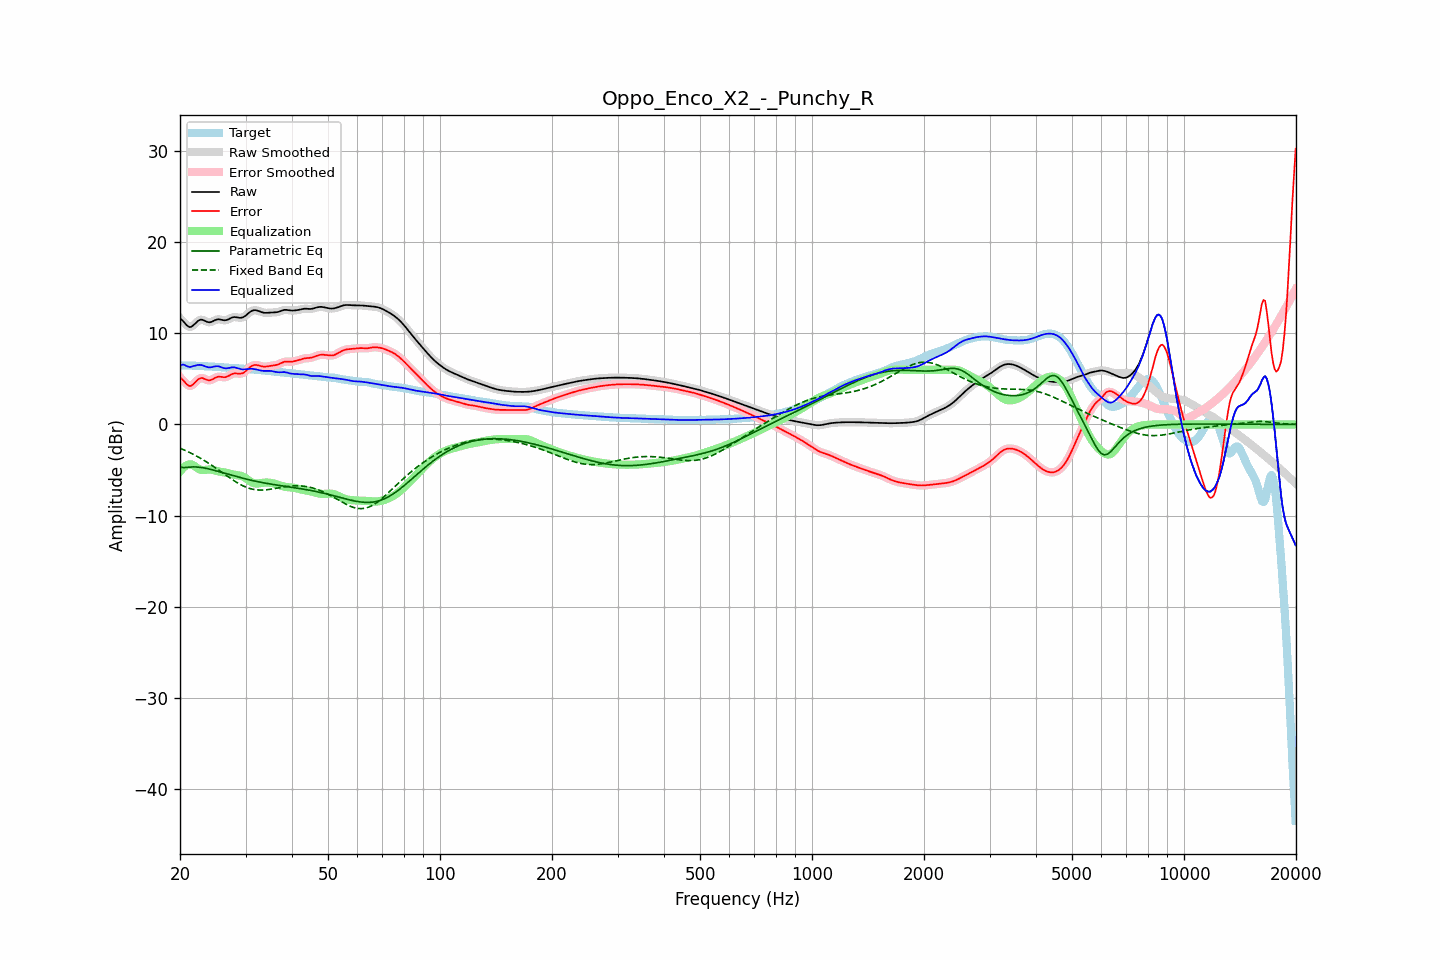

Data behind this chart, as committed beside it:
frequency, raw, error, smoothed, error_smoothed, equalization, parametric_eq, fixed_band_eq, equalized_raw, equalized_smoothed, target
20.00, 11.65, 5.17, 11.68, 5.20, -5.17, -4.67, -2.61, 6.48, 6.51, 6.49
20.20, 11.51, 5.03, 11.49, 5.00, -4.95, -4.70, -2.68, 6.56, 6.54, 6.48
20.40, 11.34, 4.85, 11.30, 4.82, -4.77, -4.74, -2.76, 6.57, 6.54, 6.48
20.61, 11.13, 4.65, 11.13, 4.65, -4.62, -4.73, -2.84, 6.51, 6.51, 6.48
20.81, 10.93, 4.45, 10.93, 4.45, -4.51, -4.72, -2.91, 6.43, 6.43, 6.48
21.02, 10.78, 4.30, 10.78, 4.30, -4.43, -4.70, -3.00, 6.35, 6.35, 6.48
21.23, 10.69, 4.21, 10.71, 4.24, -4.39, -4.69, -3.08, 6.30, 6.32, 6.47
21.44, 10.72, 4.25, 10.73, 4.26, -4.38, -4.67, -3.17, 6.34, 6.35, 6.47
21.66, 10.85, 4.39, 10.84, 4.38, -4.45, -4.66, -3.26, 6.40, 6.39, 6.46
21.87, 11.00, 4.54, 11.00, 4.55, -4.56, -4.66, -3.35, 6.44, 6.44, 6.46
22.09, 11.18, 4.73, 11.18, 4.73, -4.69, -4.67, -3.44, 6.49, 6.49, 6.45
22.31, 11.34, 4.91, 11.34, 4.90, -4.81, -4.68, -3.54, 6.53, 6.52, 6.44
22.54, 11.46, 5.03, 11.45, 5.03, -4.91, -4.69, -3.64, 6.54, 6.54, 6.43
22.76, 11.51, 5.09, 11.50, 5.09, -4.98, -4.72, -3.74, 6.53, 6.52, 6.41
22.99, 11.49, 5.09, 11.48, 5.08, -5.00, -4.75, -3.84, 6.49, 6.48, 6.40
23.22, 11.42, 5.02, 11.42, 5.03, -5.00, -4.78, -3.95, 6.42, 6.42, 6.39
23.45, 11.33, 4.95, 11.34, 4.95, -4.98, -4.81, -4.06, 6.35, 6.36, 6.39
23.69, 11.26, 4.88, 11.26, 4.88, -4.96, -4.85, -4.17, 6.30, 6.30, 6.38
23.92, 11.22, 4.85, 11.22, 4.85, -4.95, -4.89, -4.28, 6.27, 6.28, 6.37
24.16, 11.23, 4.87, 11.24, 4.87, -4.96, -4.94, -4.40, 6.27, 6.28, 6.36
24.40, 11.29, 4.94, 11.30, 4.94, -4.99, -4.98, -4.52, 6.30, 6.31, 6.36
24.65, 11.38, 5.04, 11.38, 5.03, -5.03, -5.03, -4.64, 6.35, 6.35, 6.34
24.89, 11.47, 5.14, 11.46, 5.13, -5.08, -5.07, -4.76, 6.39, 6.38, 6.33
25.14, 11.52, 5.21, 11.52, 5.21, -5.13, -5.12, -4.88, 6.40, 6.40, 6.32
25.39, 11.56, 5.25, 11.54, 5.24, -5.17, -5.17, -5.00, 6.39, 6.38, 6.30
25.65, 11.53, 5.24, 11.53, 5.24, -5.20, -5.22, -5.13, 6.33, 6.33, 6.29
25.91, 11.49, 5.22, 11.49, 5.22, -5.22, -5.27, -5.25, 6.27, 6.27, 6.27
26.16, 11.44, 5.19, 11.45, 5.19, -5.24, -5.32, -5.38, 6.20, 6.21, 6.26
26.43, 11.43, 5.19, 11.44, 5.20, -5.27, -5.37, -5.50, 6.17, 6.17, 6.25
26.69, 11.47, 5.24, 11.47, 5.24, -5.30, -5.42, -5.63, 6.17, 6.17, 6.24
26.96, 11.53, 5.31, 11.54, 5.31, -5.35, -5.47, -5.75, 6.19, 6.19, 6.23
27.23, 11.63, 5.41, 11.63, 5.41, -5.40, -5.52, -5.87, 6.23, 6.23, 6.22
27.50, 11.71, 5.50, 11.71, 5.50, -5.45, -5.57, -5.99, 6.26, 6.26, 6.21
27.77, 11.77, 5.57, 11.77, 5.57, -5.50, -5.62, -6.11, 6.27, 6.27, 6.20
28.05, 11.80, 5.61, 11.79, 5.60, -5.53, -5.67, -6.23, 6.26, 6.26, 6.19
28.33, 11.77, 5.60, 11.77, 5.60, -5.56, -5.72, -6.34, 6.22, 6.22, 6.17
28.62, 11.75, 5.59, 11.75, 5.59, -5.58, -5.76, -6.44, 6.17, 6.16, 6.16
28.90, 11.71, 5.57, 11.72, 5.57, -5.61, -5.81, -6.54, 6.11, 6.11, 6.14
29.19, 11.72, 5.59, 11.72, 5.59, -5.65, -5.86, -6.64, 6.07, 6.07, 6.13
29.48, 11.75, 5.63, 11.76, 5.64, -5.71, -5.90, -6.73, 6.03, 6.05, 6.12
29.78, 11.85, 5.74, 11.85, 5.74, -5.80, -5.95, -6.81, 6.05, 6.05, 6.11
30.08, 11.97, 5.87, 11.98, 5.88, -5.91, -5.99, -6.88, 6.06, 6.06, 6.10
30.38, 12.13, 6.04, 12.13, 6.04, -6.04, -6.03, -6.95, 6.09, 6.09, 6.09
30.68, 12.28, 6.20, 12.28, 6.20, -6.17, -6.07, -7.01, 6.11, 6.10, 6.08
30.99, 12.41, 6.34, 12.41, 6.34, -6.29, -6.12, -7.06, 6.12, 6.11, 6.06
31.30, 12.50, 6.45, 12.50, 6.45, -6.39, -6.16, -7.11, 6.11, 6.11, 6.05
31.61, 12.54, 6.51, 12.54, 6.51, -6.45, -6.19, -7.14, 6.09, 6.09, 6.03
31.93, 12.55, 6.53, 12.54, 6.53, -6.49, -6.23, -7.17, 6.06, 6.06, 6.01
32.24, 12.51, 6.51, 12.51, 6.51, -6.49, -6.27, -7.19, 6.02, 6.02, 6.00
32.57, 12.45, 6.47, 12.45, 6.47, -6.47, -6.31, -7.20, 5.98, 5.98, 5.98
32.89, 12.38, 6.42, 12.38, 6.42, -6.45, -6.34, -7.21, 5.93, 5.94, 5.96
33.22, 12.32, 6.38, 12.32, 6.38, -6.42, -6.38, -7.21, 5.90, 5.91, 5.94
33.55, 12.27, 6.35, 12.28, 6.35, -6.39, -6.41, -7.20, 5.88, 5.89, 5.93
33.89, 12.26, 6.35, 12.26, 6.35, -6.38, -6.44, -7.19, 5.88, 5.88, 5.91
34.23, 12.26, 6.36, 12.26, 6.36, -6.37, -6.47, -7.17, 5.88, 5.88, 5.89
34.57, 12.27, 6.39, 12.27, 6.39, -6.38, -6.51, -7.15, 5.89, 5.89, 5.88
34.92, 12.28, 6.43, 12.28, 6.42, -6.40, -6.54, -7.12, 5.88, 5.88, 5.86
35.27, 12.29, 6.45, 12.29, 6.45, -6.43, -6.57, -7.10, 5.86, 5.86, 5.84
35.62, 12.30, 6.48, 12.30, 6.47, -6.47, -6.59, -7.07, 5.83, 5.83, 5.82
35.97, 12.30, 6.50, 12.31, 6.50, -6.51, -6.62, -7.03, 5.79, 5.79, 5.81
... 635 more rows
